pico-8 play session: no input (idle), after a click and taps of 🅾, ❎, 🅾+❎, 🅾 in the second before t = 0

[t = 1 s] idle ~1s (no d-pad/buttons)
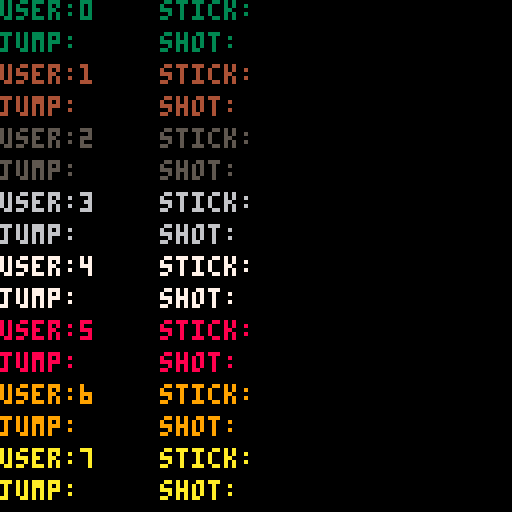

pico-8 cartridge
version 42
__lua__
function new_user(no)
    local user={}
    user.No=no
    user.stick=""
    user.jump=""
    user.shot=""
    return user
end

users={}
function _init()
    for i=0,7 do
        add(users, new_user(i))
    end
end

function _update()
    for user in all(users) do
        user.stick = ""
        user.shot = ""
        user.jump = ""
        if btn(0,user.No) then user.stick=user.stick.."⬅️" end
        if btn(1,user.No) then user.stick=user.stick.."➡️" end
        if btn(2,user.No) then user.stick=user.stick.."⬆️" end
        if btn(3,user.No) then user.stick=user.stick.."⬇️" end
        if btn(4,user.No) then user.jump="🅾️" end
        if btn(5,user.No) then user.shot="❎" end                
    end
end

function _draw()
	cls() --clear screen    
    local pad  = 16
    local x = 0 
    local y = 127
    for user in all(users) do
        print("user:"..user.No,  x,127-(y-user.No*pad),  user.No+3)
        print("stick:"..user.stick,  x+40,127-(y-user.No*pad))
        print("jump:"..user.jump,  x,127-(y-8-user.No*pad)) 
        print("shot:"..user.shot,  x+40,127-(y-8-user.No*pad))
    end
end
